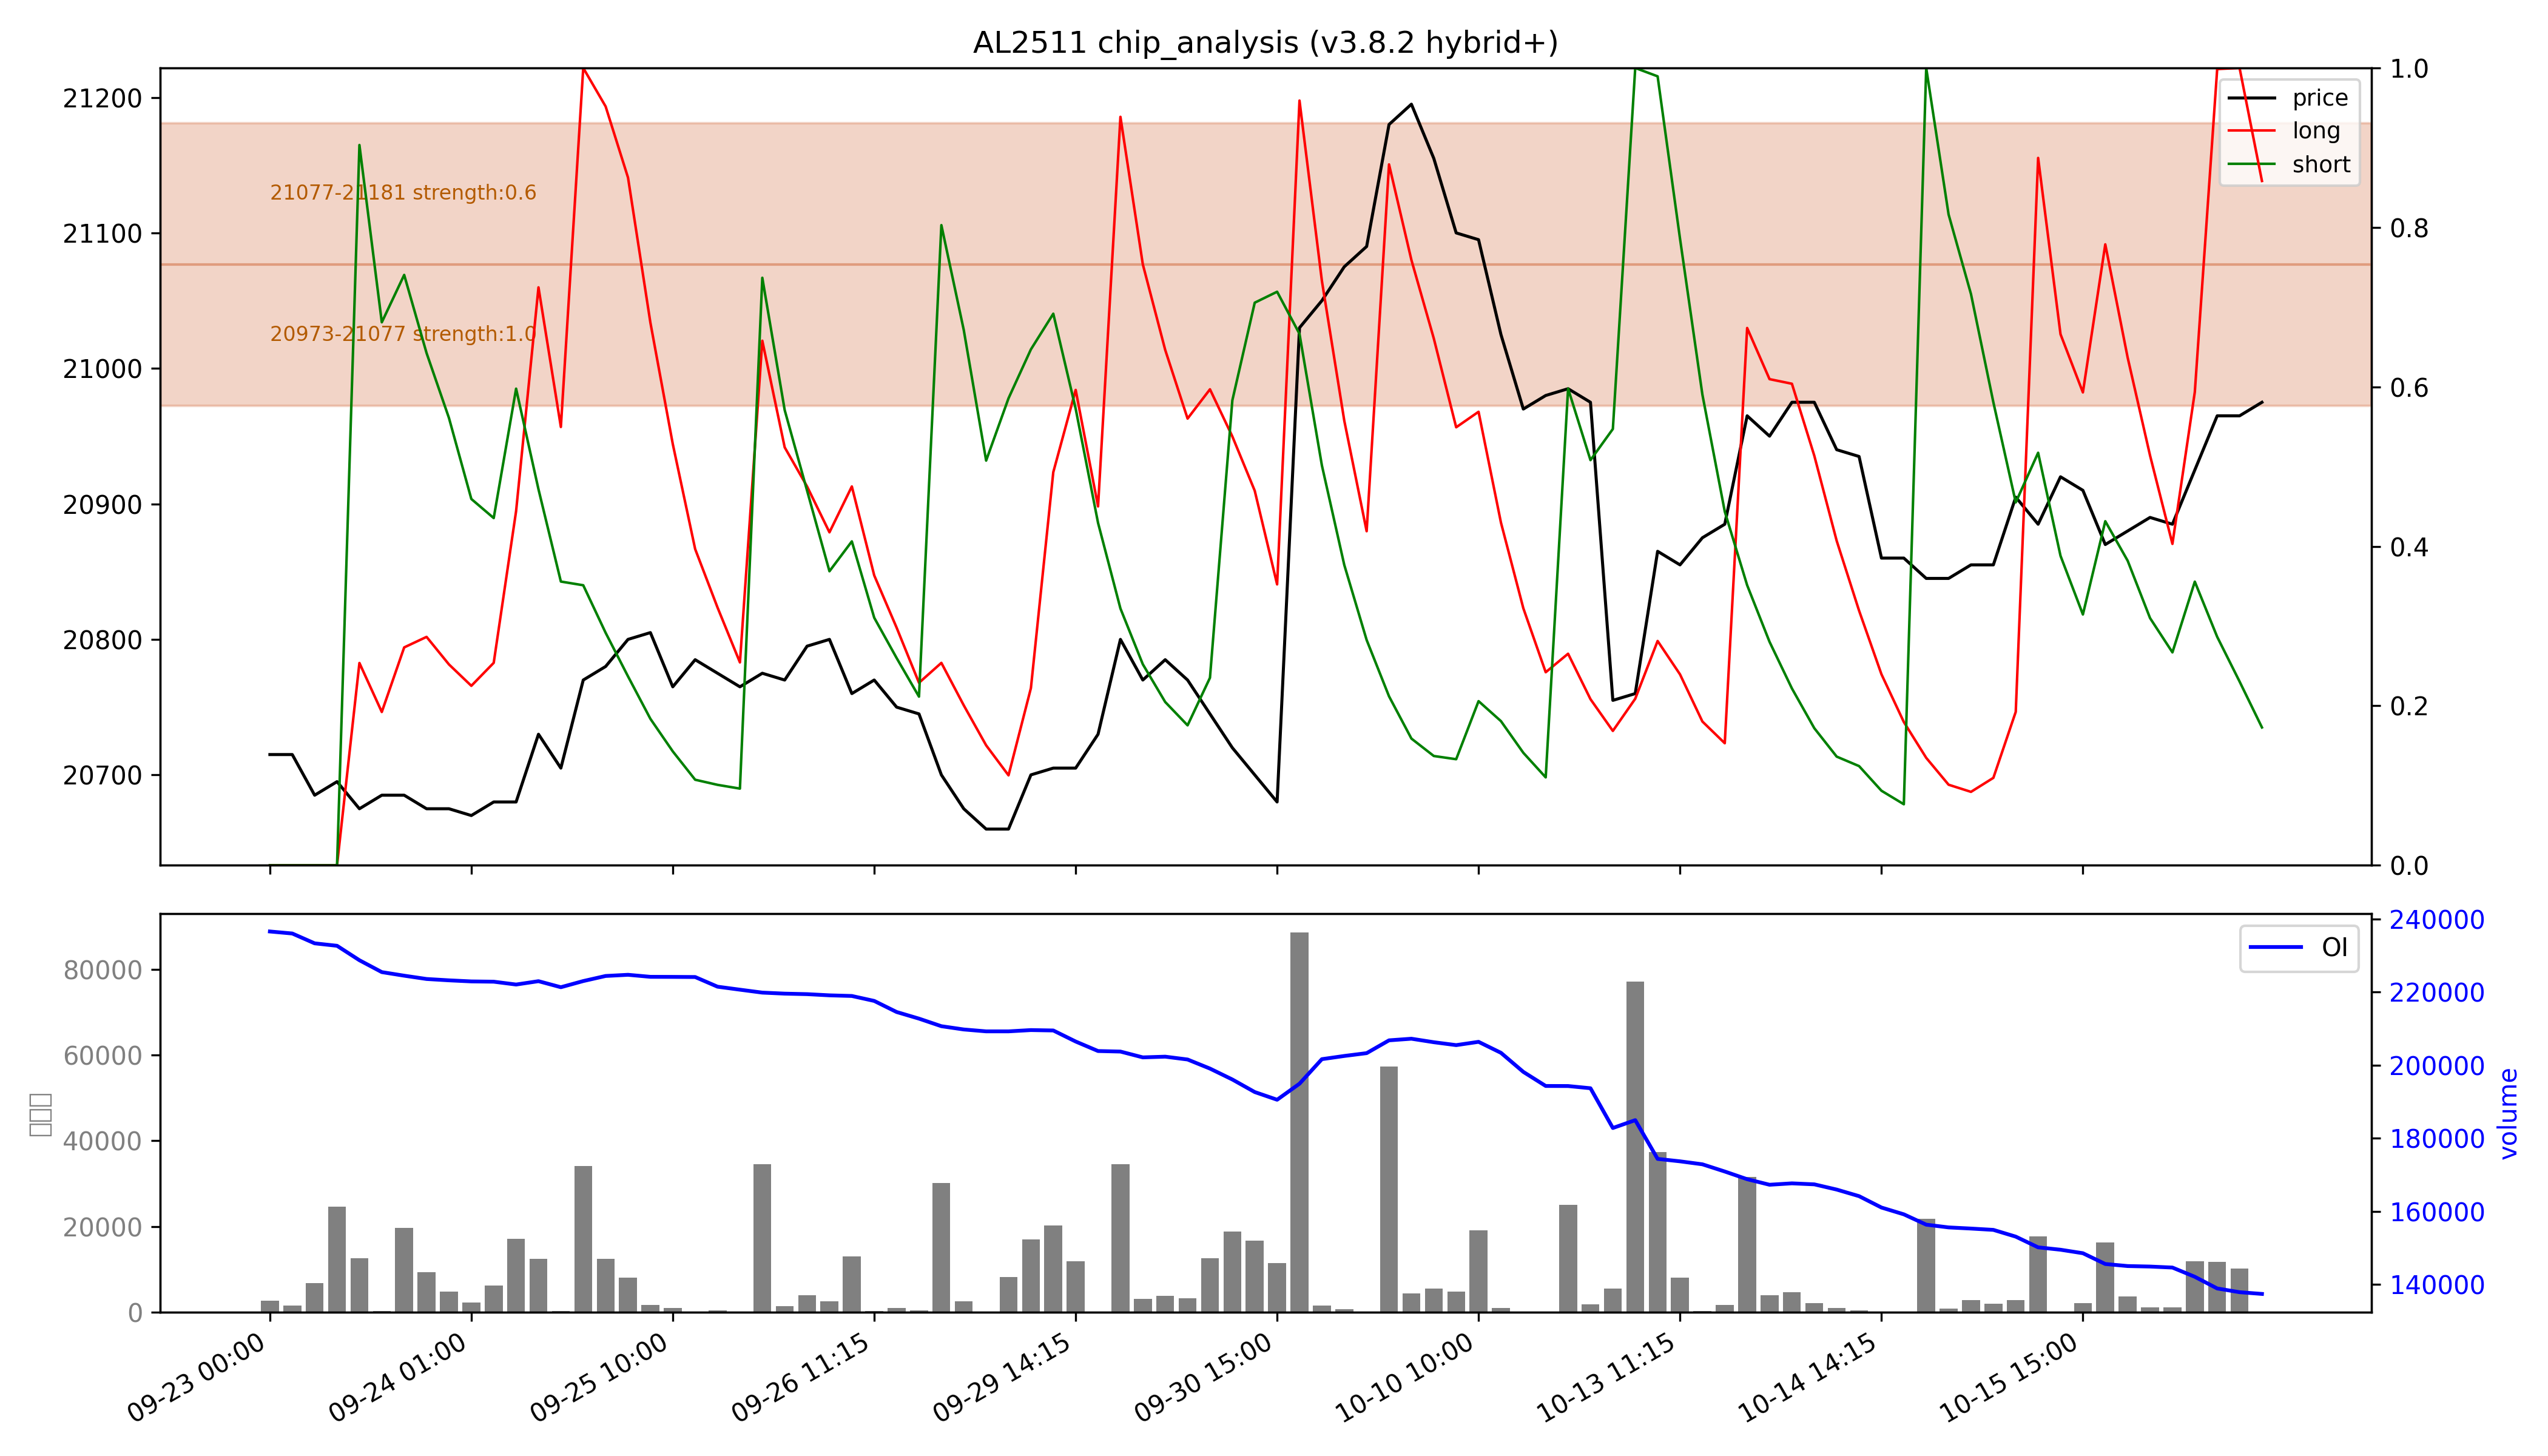

Source data for this figure (header and first rows):
low, high, recent_strength, all_strength, avg_strength, persistent, zone_type
20973, 21077, 强：1.0, 强：1.0, 强：1.0, True, 持久区
21077, 21181, 0.6, 0.6, 0.6, True, 持久区
